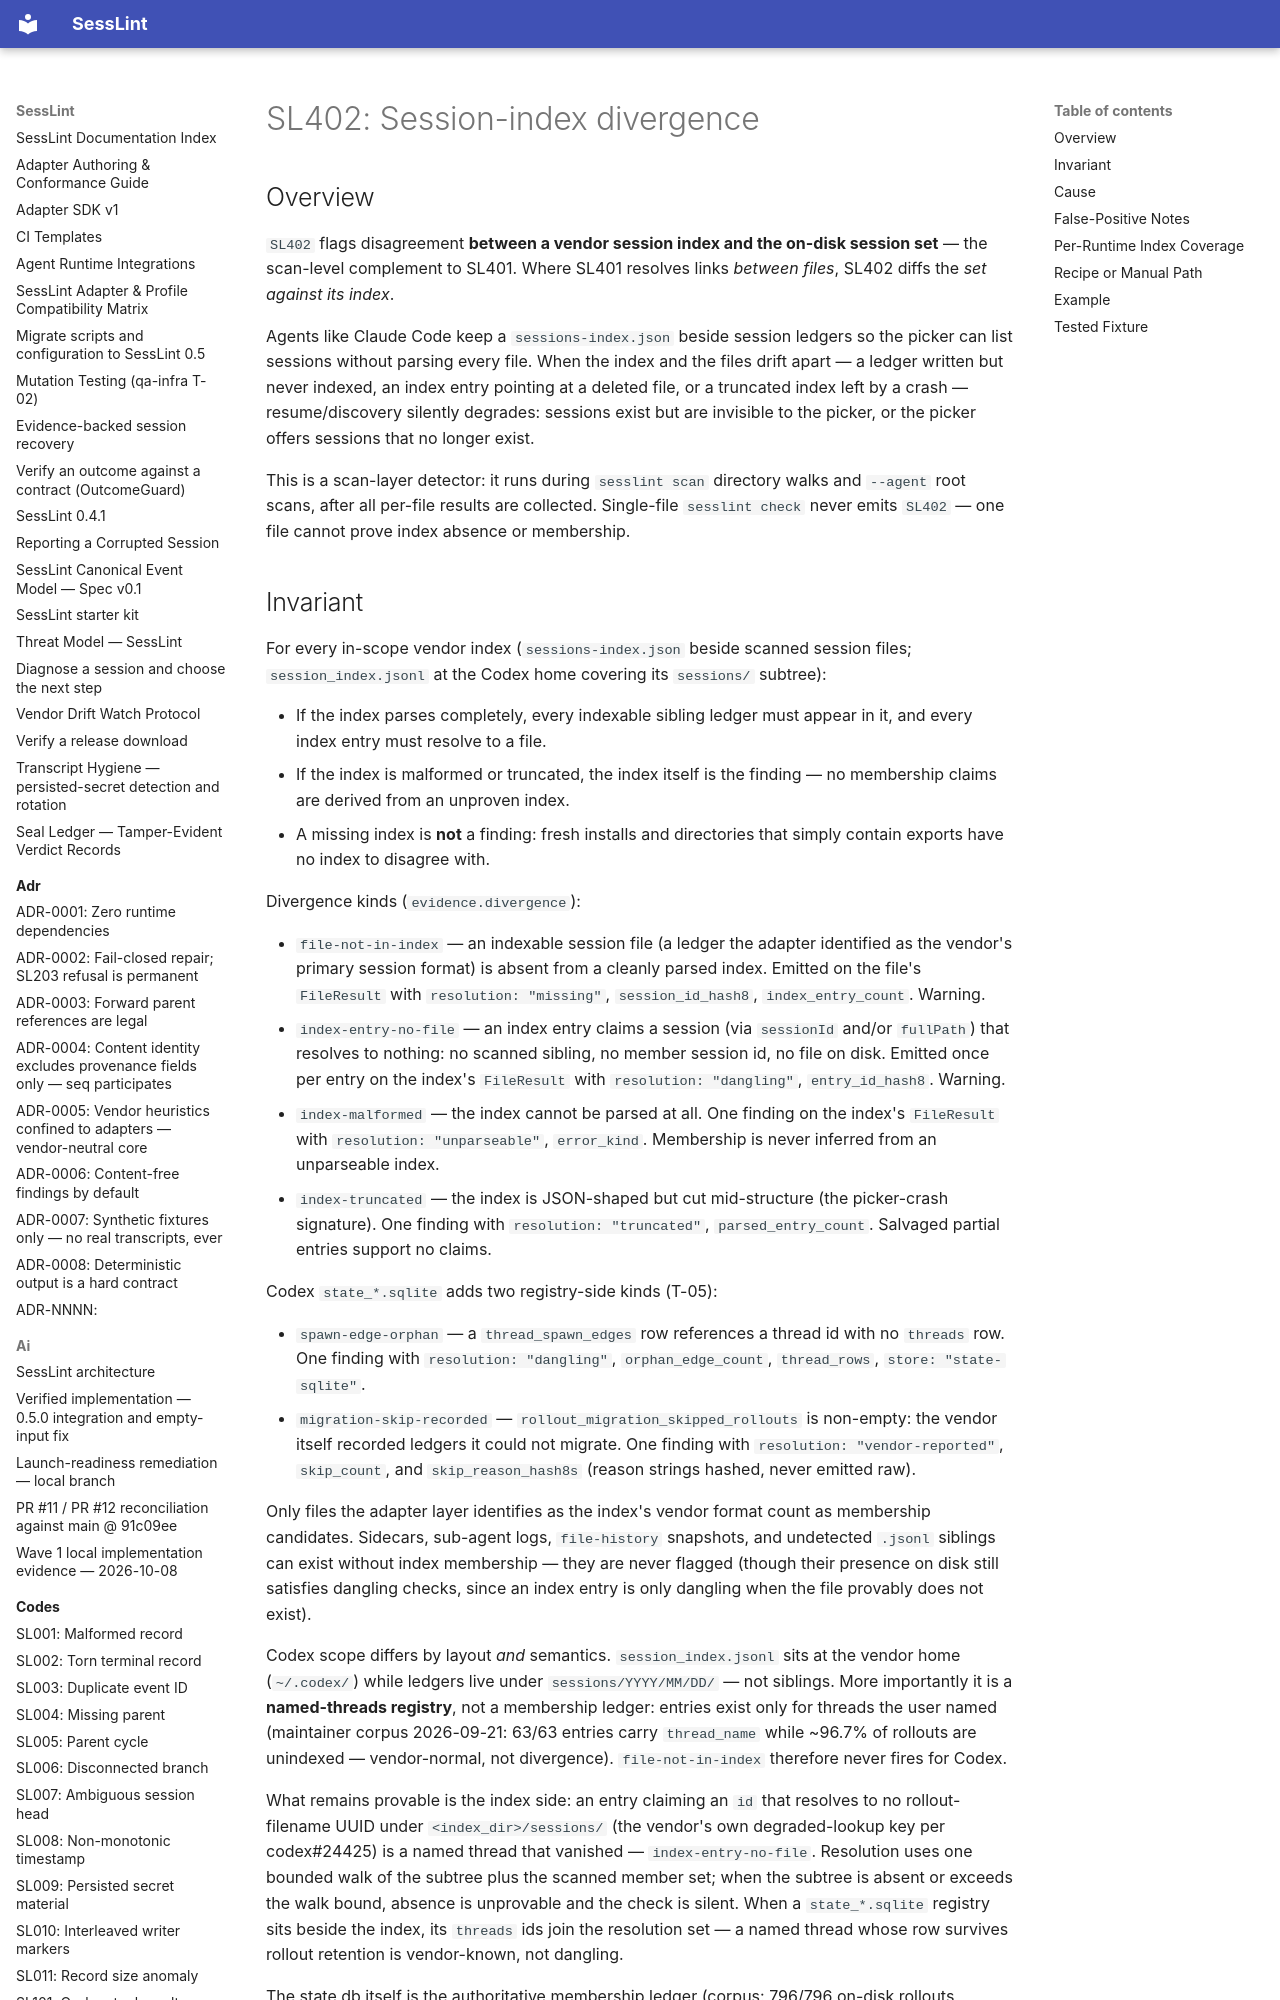

repository: HPNChanel/sesslint · page: codes/SL402/index.html · generator: mkdocs

# SL402: Session-index divergence

## Overview

`SL402` flags disagreement **between a vendor session index and the on-disk
session set** — the scan-level complement to SL401. Where SL401 resolves
links *between files*, SL402 diffs the *set against its index*.

Agents like Claude Code keep a `sessions-index.json` beside session ledgers
so the picker can list sessions without parsing every file. When the index
and the files drift apart — a ledger written but never indexed, an index
entry pointing at a deleted file, or a truncated index left by a crash —
resume/discovery silently degrades: sessions exist but are invisible to the
picker, or the picker offers sessions that no longer exist.

This is a scan-layer detector: it runs during `sesslint scan` directory
walks and `--agent` root scans, after all per-file results are collected.
Single-file `sesslint check` never emits `SL402` — one file cannot prove
index absence or membership.
